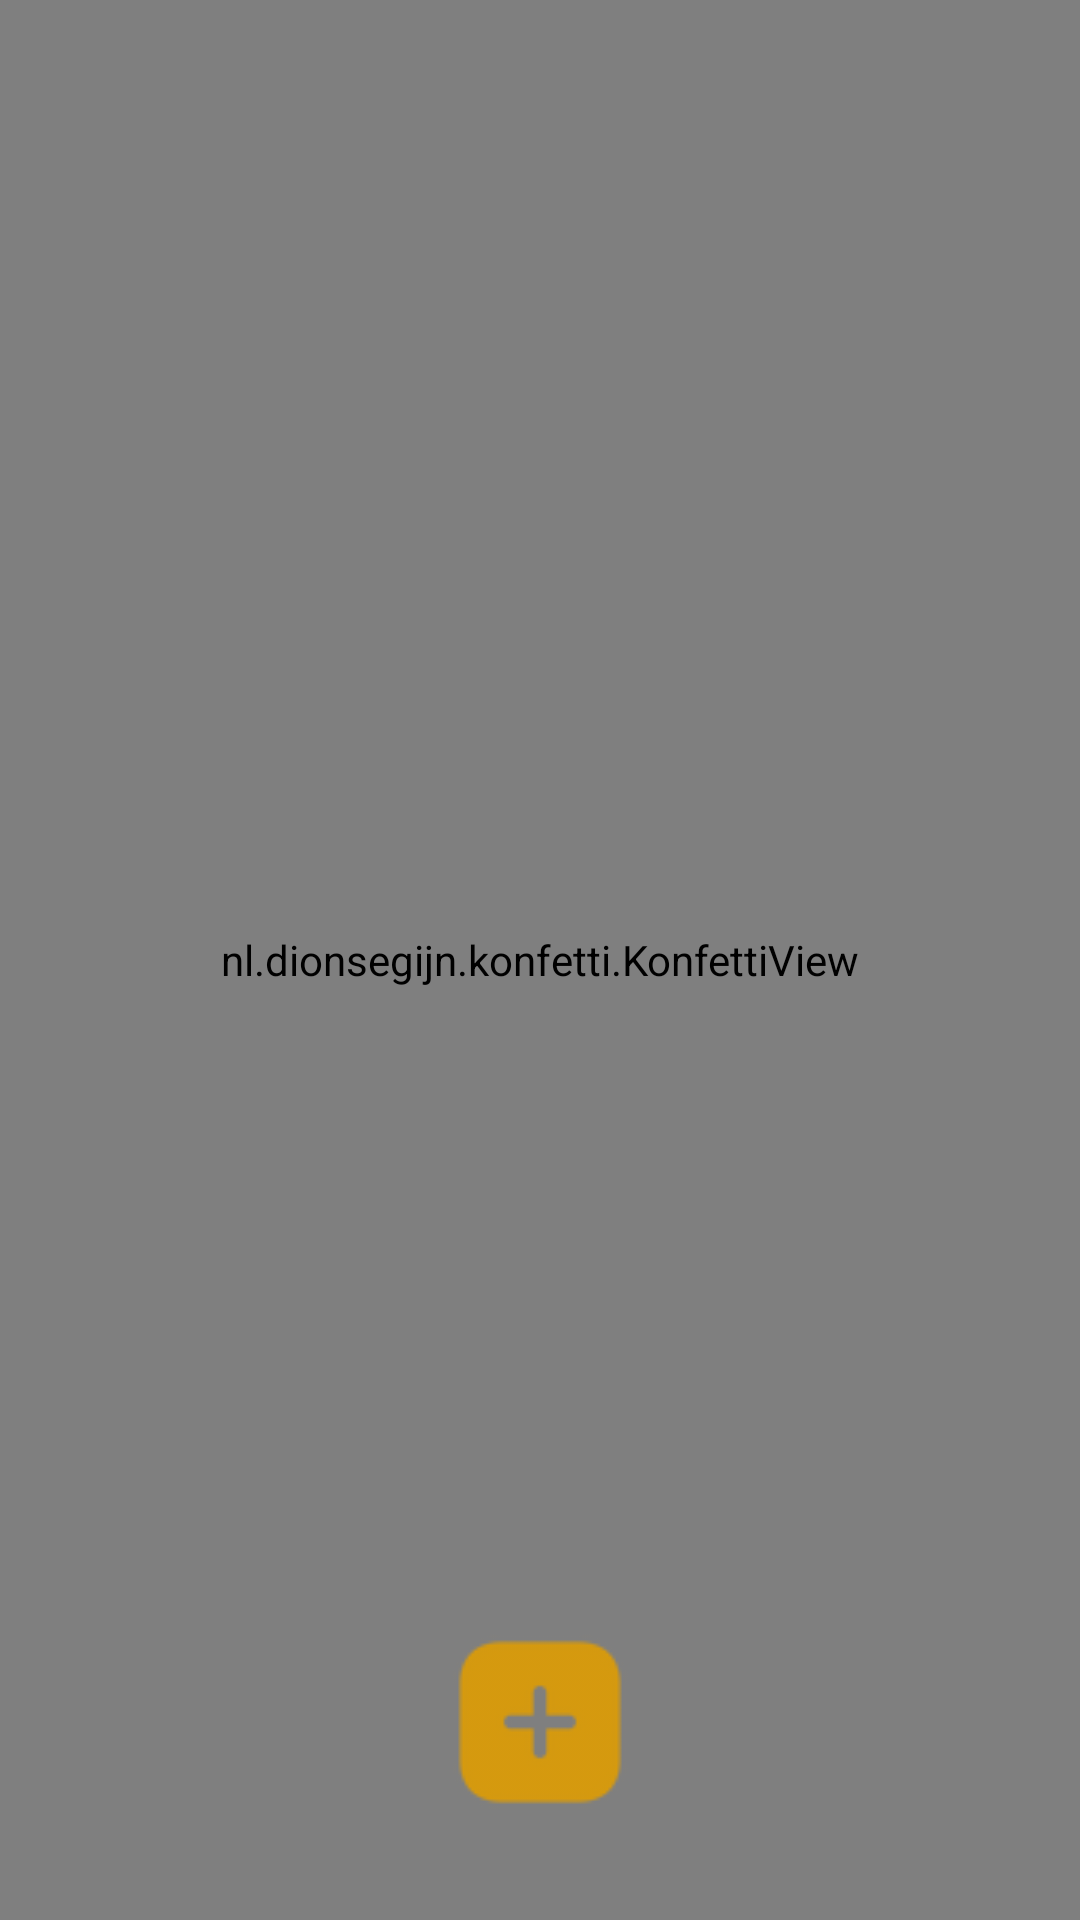

Android layout source for this screen:
<!-- AndroidManifest.xml: application theme Theme.ToDoList -->
<!-- res/layout/fragment_todo_a_faire.xml -->
<?xml version="1.0" encoding="utf-8"?>
<RelativeLayout xmlns:android="http://schemas.android.com/apk/res/android"
    android:layout_width="match_parent"
    android:layout_height="match_parent">

    <nl.dionsegijn.konfetti.KonfettiView
        android:id="@+id/viewKonfetti"
        android:layout_width="match_parent"
        android:layout_height="match_parent"/>

    <androidx.recyclerview.widget.RecyclerView
        android:id="@+id/todoRecyclerView"
        android:layout_width="match_parent"
        android:layout_height="match_parent"
        android:layout_marginTop="80dp"/>

    <ImageButton
        android:id="@+id/addTodoButton"
        android:layout_width="100dp"
        android:layout_height="100dp"
        android:layout_alignParentBottom="true"
        android:layout_centerHorizontal="true"
        android:layout_margin="16dp"
        android:src="@drawable/add_todo"
        android:tint="@color/button_color"
        android:background="@android:color/transparent" />

</RelativeLayout>
<!-- resources referenced by this layout -->
<resources>
  <!-- drawable add_todo: png bitmap (drawable, 2028 bytes) -->
  <style name="Theme.ToDoList" parent="Theme.AppCompat.Light.NoActionBar">
          <item name="android:windowBackground">@color/black</item>
      </style>
  <color name="black">#171313</color>
</resources>
